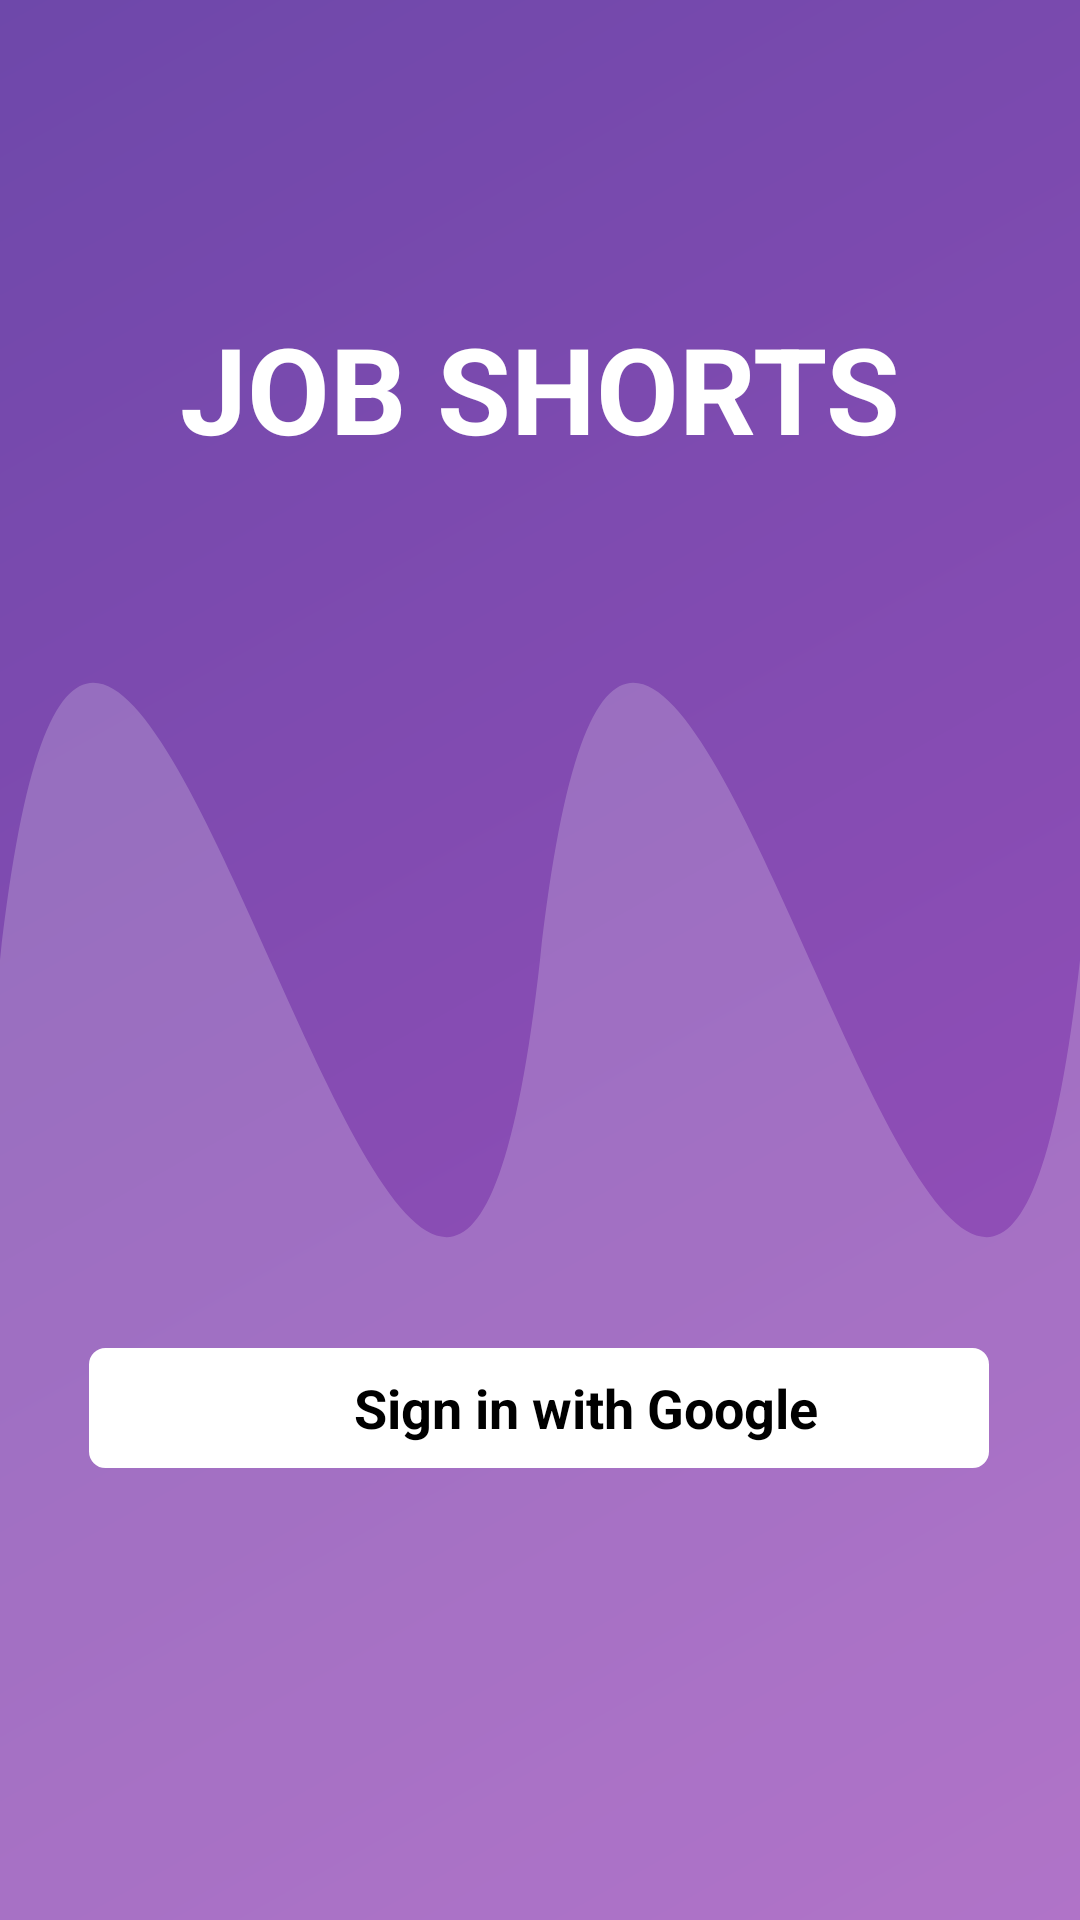

Reconstruct the res/layout file that produces this screen, plus the resources it refers to.
<!-- AndroidManifest.xml: application theme Theme.Jobshorts -->
<!-- res/layout/activity_login.xml -->
<?xml version="1.0" encoding="utf-8"?>
<androidx.constraintlayout.widget.ConstraintLayout xmlns:android="http://schemas.android.com/apk/res/android"
    xmlns:app="http://schemas.android.com/apk/res-auto"
    xmlns:tools="http://schemas.android.com/tools"
    android:id="@+id/main"
    android:layout_width="match_parent"
    android:layout_height="match_parent"
    android:background="@drawable/background_gradient"
    tools:context=".activity.LoginActivity">

    <TextView
        android:layout_width="300dp"
        android:layout_height="100dp"
        android:gravity="center"
        android:text="JOB SHORTS"
        android:textColor="@color/white"
        android:textSize="40dp"
        android:textStyle="bold"
        app:layout_constraintBottom_toBottomOf="parent"
        app:layout_constraintEnd_toEndOf="parent"
        app:layout_constraintHorizontal_bias="0.495"
        app:layout_constraintStart_toStartOf="parent"
        app:layout_constraintTop_toTopOf="parent"
        app:layout_constraintVertical_bias="0.147" />

    <TextView
        android:id="@+id/signInWithGoogle"
        android:layout_width="300dp"
        android:layout_height="40dp"
        android:background="@drawable/box_login_google"
        android:gravity="center"
        android:paddingRight="8dp"
        android:text="        Sign in with Google"
        android:textColor="@color/black"
        android:textSize="18dp"
        android:textStyle="bold"
        app:layout_constraintBottom_toBottomOf="parent"
        app:layout_constraintEnd_toEndOf="parent"
        app:layout_constraintHorizontal_bias="0.495"
        app:layout_constraintStart_toStartOf="parent"
        app:layout_constraintTop_toTopOf="parent"
        app:layout_constraintVertical_bias="0.749" />

    <ImageView
        android:id="@+id/googleLogo"
        android:layout_width="40dp"
        android:layout_height="40dp"
        app:layout_constraintBottom_toBottomOf="@+id/signInWithGoogle"
        app:layout_constraintEnd_toEndOf="@+id/signInWithGoogle"
        app:layout_constraintHorizontal_bias="0.0"
        app:layout_constraintStart_toStartOf="@+id/signInWithGoogle"
        app:layout_constraintTop_toTopOf="@+id/signInWithGoogle"
        app:layout_constraintVertical_bias="0.0"
        app:srcCompat="@drawable/common_google_signin_btn_icon_dark_normal" />

</androidx.constraintlayout.widget.ConstraintLayout>
<!-- resources referenced by this layout -->
<resources>
  <color name="black">#FF000000</color>
  <color name="white">#FFFFFFFF</color>
  <!-- drawable background_gradient (drawable) -->
  <?xml version="1.0" encoding="utf-8"?>
  <layer-list xmlns:android="http://schemas.android.com/apk/res/android">
      <item>
          <shape>
              <gradient
                  android:angle="135"
                  android:startColor="#9D50BB"
                  android:endColor="#6E48AA"
                  android:type="linear" />
          </shape>
      </item>
  
      <item>
          <vector xmlns:android="http://schemas.android.com/apk/res/android"
              android:width="200dp"
              android:height="100dp"
              android:viewportWidth="100"
              android:viewportHeight="50">
              <path
                  android:fillColor="#33FFFFFF"
              android:pathData="M0,25 C10,0 40,50 50,25 S90,50 100,25 V50 H0 Z" />
          </vector>
      </item>
  
      <item>
          <shape>
              <solid android:color="@android:color/transparent" />
              <corners android:topRightRadius="200dp" />
          </shape>
      </item>
  </layer-list>
  <!-- drawable box_login_google (drawable) -->
  <?xml version="1.0" encoding="utf-8"?>
  <shape xmlns:android="http://schemas.android.com/apk/res/android"
      android:shape="rectangle">
      <solid android:color="@color/white" />
      <stroke android:color="@color/white"
          android:width="1dp" />
      <padding android:bottom="5dp"
          android:left="5dp"
          android:right="5dp"
          android:top="5dp" />
      <corners android:bottomLeftRadius="5dp"
          android:bottomRightRadius="5dp"
          android:topLeftRadius="5dp"
          android:topRightRadius="5dp" />
  </shape>
  <style name="Theme.Jobshorts" parent="Base.Theme.Jobshorts" />
  <style name="Base.Theme.Jobshorts" parent="Theme.Material3.DayNight.NoActionBar">
          
          
      </style>
</resources>
